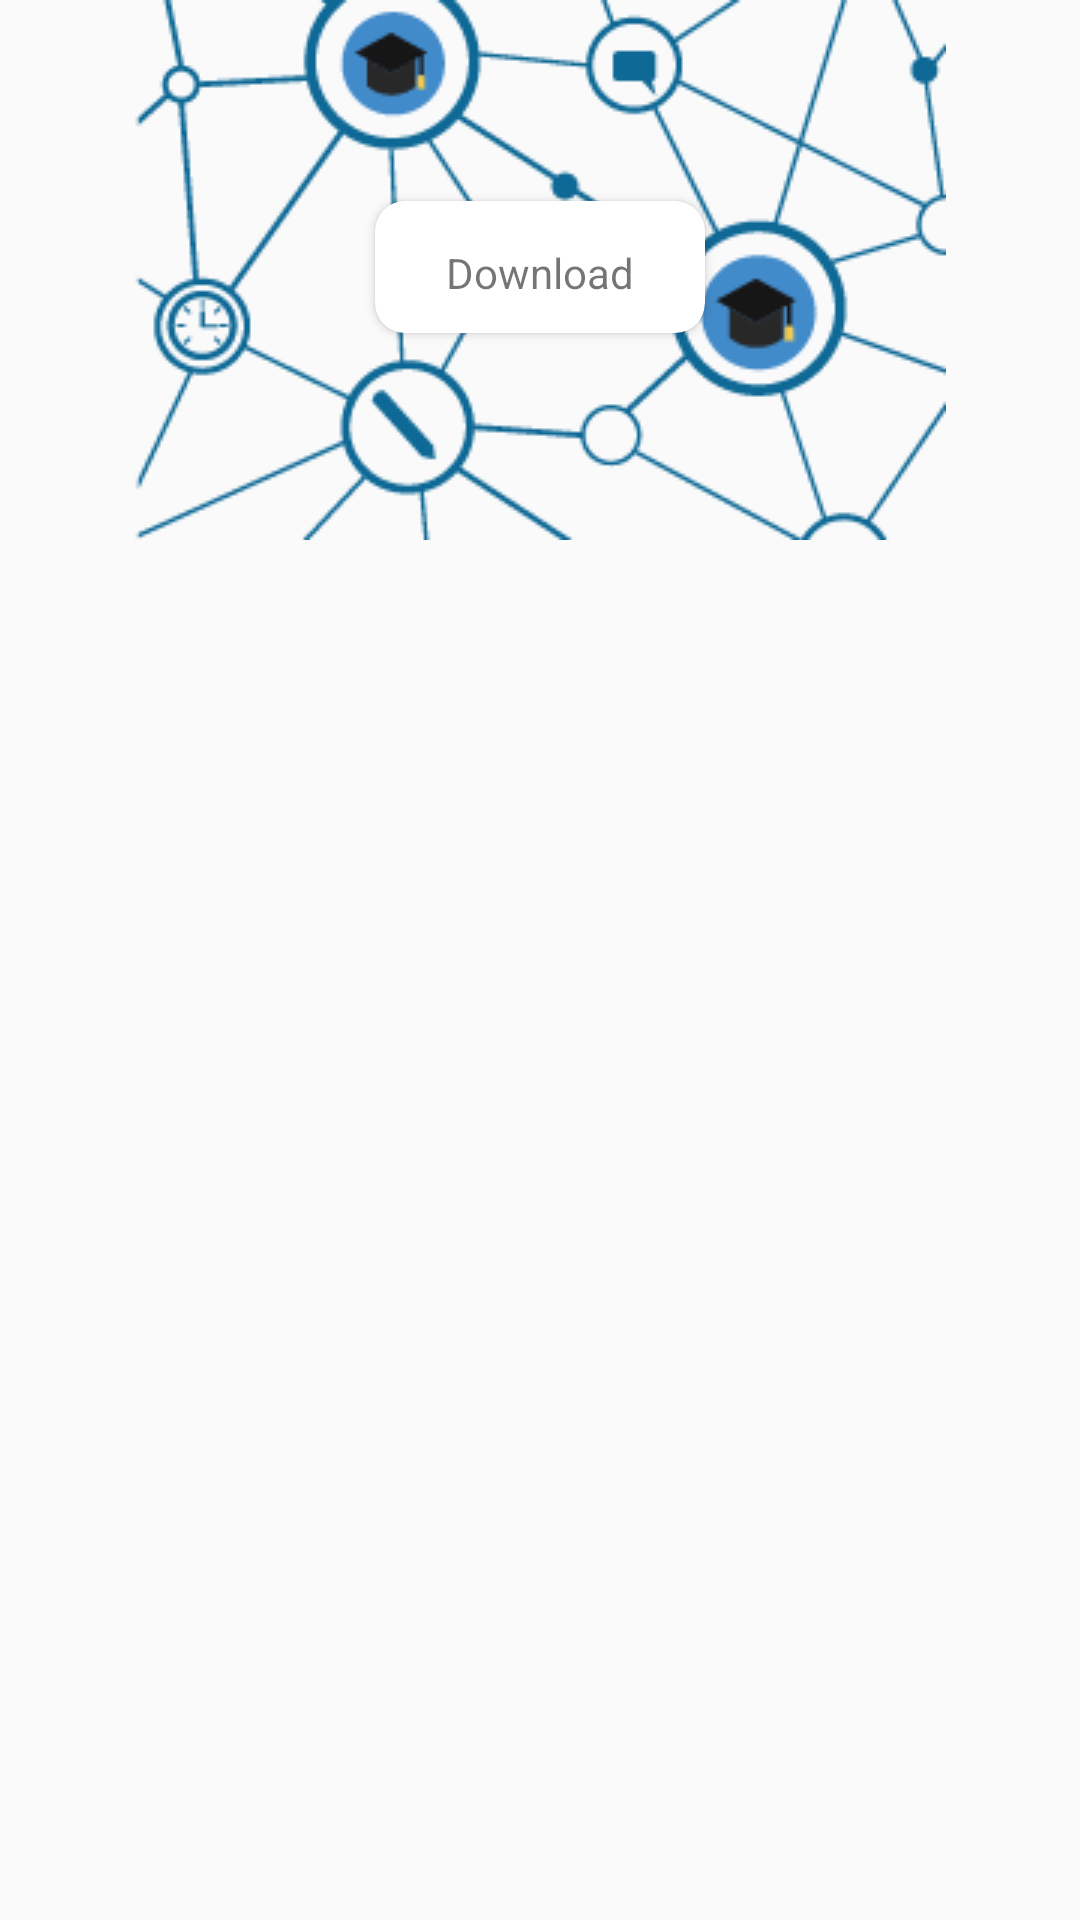

Reconstruct the res/layout file that produces this screen, plus the resources it refers to.
<!-- AndroidManifest.xml: application theme AppTheme -->
<!-- res/layout/image_download.xml -->
<?xml version="1.0" encoding="utf-8"?>
<RelativeLayout xmlns:android="http://schemas.android.com/apk/res/android"
    xmlns:app="http://schemas.android.com/apk/res-auto"
    android:orientation="vertical"
    android:layout_width="match_parent"
    android:layout_height="match_parent">

    <ImageView
        android:layout_width="wrap_content"
        android:layout_height="wrap_content"
        android:id="@+id/image_view_one"
        android:src="@drawable/welcome"
        android:layout_alignParentTop="true"
        android:layout_centerHorizontal="true" />

        <android.support.v7.widget.CardView
            android:layout_width="110dp"
            app:cardCornerRadius="10dp"
            android:layout_gravity="center"
            android:id="@+id/download_card"
            android:layout_height="44dp"
            android:layout_marginTop="67dp"
            android:layout_alignParentTop="true"
            android:layout_centerHorizontal="true">
            <TextView
                android:layout_width="wrap_content"
                android:layout_marginTop="2dp"
                android:layout_gravity="center"
                android:id="@+id/download_text"
                android:text="Download"
                android:layout_height="wrap_content" />
        </android.support.v7.widget.CardView>

</RelativeLayout>
<!-- resources referenced by this layout -->
<resources>
  <!-- drawable welcome: png bitmap (drawable, 12745 bytes) -->
  <style name="AppTheme" parent="Theme.AppCompat.Light.DarkActionBar">
          
          <item name="colorPrimary">@color/colorPrimary</item>
          <item name="colorPrimaryDark">@color/colorPrimaryDark</item>
          <item name="colorAccent">@color/colorAccent</item>
          <item name="android:textColorSecondary">@color/white</item>
  
      </style>
  <color name="colorPrimary">#2196f3</color>
  <color name="colorPrimaryDark">#1976d2</color>
  <color name="colorAccent">#e91e63</color>
  <color name="white">#fff</color>
</resources>
